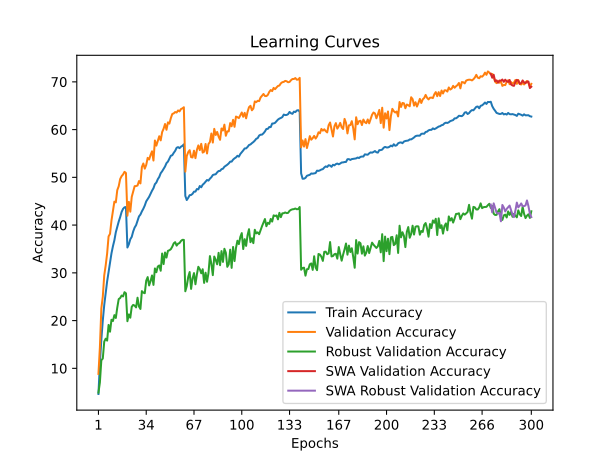

Data behind this chart, as committed beside it:
time; train_accuracy; train_loss; valid_accuracy; valid_loss; valid_accuracy_robust; valid_accuracy_swa; valid_accuracy_robust_swa
99,8580; 4,6340; 4,9256; 8,8400; 4,5638; 4,9172; 8,8400; 4,9172
202,3084; 11,1030; 4,4801; 14,4100; 4,3641; 7,0414; 14,4100; 7,0414
305,3729; 16,0170; 4,2035; 22,5600; 3,8490; 11,7034; 22,5600; 11,7034
405,2992; 19,9870; 4,0031; 25,0000; 3,7745; 12,0483; 25,0000; 12,0483
506,0814; 23,2610; 3,8498; 29,4600; 3,5209; 15,5931; 29,4600; 15,5931
607,2621; 25,8280; 3,7185; 31,5500; 3,4908; 16,2138; 31,5500; 16,2138
709,2510; 28,2060; 3,6126; 34,0500; 3,3895; 15,8138; 34,0500; 15,8138
812,3291; 30,1050; 3,5253; 37,6300; 3,2229; 19,0966; 37,6300; 19,0966
912,1455; 32,1830; 3,4372; 38,1700; 3,1926; 17,6759; 38,1700; 17,6759
1017,8459; 34,0830; 3,3561; 40,9500; 3,1026; 20,1793; 40,9500; 20,1793
1119,3668; 35,5660; 3,3018; 42,8900; 3,0471; 19,9103; 42,8900; 19,9103
1229,0610; 36,8100; 3,2319; 44,9100; 2,9535; 21,1448; 44,9100; 21,1448
1329,4069; 38,5020; 3,1721; 44,7600; 2,9908; 20,5517; 44,7600; 20,5517
1439,7056; 39,6680; 3,1235; 47,3200; 2,8779; 22,7241; 47,3200; 22,7241
1549,4024; 40,7390; 3,0788; 48,1300; 2,8558; 24,5103; 48,1300; 24,5103
1658,4198; 41,6750; 3,0409; 49,6500; 2,8067; 24,7241; 49,6500; 24,7241
1757,9294; 42,7480; 2,9936; 50,2500; 2,7766; 25,2483; 50,2500; 25,2483
1861,4123; 43,3980; 2,9693; 50,6000; 2,7594; 25,0621; 50,6000; 25,0621
1961,9222; 43,7260; 2,9531; 51,1500; 2,7338; 25,9517; 51,1500; 25,9517
2063,0484; 43,7810; 2,9485; 50,9100; 2,7485; 25,7103; 50,9100; 25,7103
2168,7380; 35,3050; 3,2994; 41,9600; 3,1129; 19,8759; 41,9600; 19,8759
2270,3567; 35,9700; 3,2755; 44,8700; 2,9531; 21,2966; 44,8700; 21,2966
2371,1397; 37,0280; 3,2387; 42,8100; 3,0313; 20,6069; 42,8100; 20,6069
2476,0621; 37,5410; 3,2061; 45,9100; 2,9094; 22,8966; 45,9100; 22,8966
2579,2420; 38,6700; 3,1658; 46,9900; 2,8629; 23,2897; 46,9900; 23,2897
2685,8472; 39,4880; 3,1296; 48,1500; 2,8185; 23,1379; 48,1500; 23,1379
2783,6478; 39,9870; 3,1062; 48,1800; 2,8434; 22,7655; 48,1800; 22,7655
2883,1862; 40,8880; 3,0686; 48,2900; 2,8444; 24,7931; 48,2900; 24,7931
2983,5201; 41,8180; 3,0350; 49,2200; 2,7843; 22,9517; 49,2200; 22,9517
3084,0857; 42,2020; 3,0110; 48,7300; 2,8022; 22,4345; 48,7300; 22,4345
3185,1357; 42,8720; 2,9865; 52,1500; 2,7001; 26,1724; 52,1500; 26,1724
3288,8879; 43,4260; 2,9636; 52,9000; 2,6809; 25,8552; 52,9000; 25,8552
3394,7607; 44,0990; 2,9343; 51,8200; 2,6919; 25,7379; 51,8200; 25,7379
3498,5761; 44,9690; 2,9094; 52,6000; 2,6193; 28,3586; 52,6000; 28,3586
3599,8632; 45,4350; 2,8877; 54,0800; 2,6166; 29,1103; 54,0800; 29,1103
3705,6438; 45,9190; 2,8612; 53,7400; 2,6276; 27,3655; 53,7400; 27,3655
3805,3602; 46,5900; 2,8339; 54,6900; 2,5948; 28,2828; 54,6900; 28,2828
3899,1729; 47,1960; 2,8136; 55,4500; 2,5645; 29,4552; 55,4500; 29,4552
4000,4948; 47,7210; 2,7950; 53,5200; 2,6051; 27,4759; 53,5200; 27,4759
4098,9462; 48,5740; 2,7579; 57,7200; 2,4883; 30,9241; 57,7200; 30,9241
4198,4430; 48,9080; 2,7411; 56,6400; 2,5287; 30,1310; 56,6400; 30,1310
4303,7092; 49,6080; 2,7189; 57,6100; 2,4807; 31,3241; 57,6100; 31,3241
4398,7920; 50,0840; 2,6993; 58,6100; 2,4489; 31,5448; 58,6100; 31,5448
4494,4036; 50,8650; 2,6748; 57,7400; 2,4663; 30,4414; 57,7400; 30,4414
4590,5687; 51,2720; 2,6520; 59,4800; 2,4178; 34,0483; 59,4800; 34,0483
4687,7510; 51,7450; 2,6319; 60,1800; 2,4104; 31,8345; 60,1800; 31,8345
4782,6840; 52,2730; 2,6120; 61,1700; 2,3675; 34,2621; 61,1700; 34,2621
4881,8472; 52,9760; 2,5912; 59,9600; 2,3770; 33,2000; 59,9600; 33,2000
4981,8914; 53,2970; 2,5747; 61,5100; 2,3475; 34,6069; 61,5100; 34,6069
5086,2527; 53,8830; 2,5520; 61,2500; 2,3371; 34,7310; 61,2500; 34,7310
5185,3719; 54,5280; 2,5292; 62,3900; 2,3136; 34,9586; 62,3900; 34,9586
5281,9419; 54,6330; 2,5215; 63,2700; 2,3062; 35,4828; 63,2700; 35,4828
5385,3172; 55,1320; 2,5037; 63,3900; 2,2882; 36,1793; 63,3900; 36,1793
5489,3771; 55,5490; 2,4841; 63,6800; 2,2711; 36,4276; 63,6800; 36,4276
5584,3272; 56,1930; 2,4693; 63,5700; 2,2848; 35,7034; 63,5700; 35,7034
5679,2569; 56,3300; 2,4719; 64,0100; 2,2729; 36,1103; 64,0100; 36,1103
5773,3451; 56,1130; 2,4616; 63,8100; 2,2656; 36,2414; 63,8100; 36,2414
5867,3729; 56,4200; 2,4534; 64,3000; 2,2603; 36,6690; 64,3000; 36,6690
5963,6062; 56,6010; 2,4501; 64,4400; 2,2577; 36,9172; 64,4400; 36,9172
6061,4804; 56,9130; 2,4358; 64,6800; 2,2488; 36,9034; 64,6800; 36,9034
... 240 more rows
